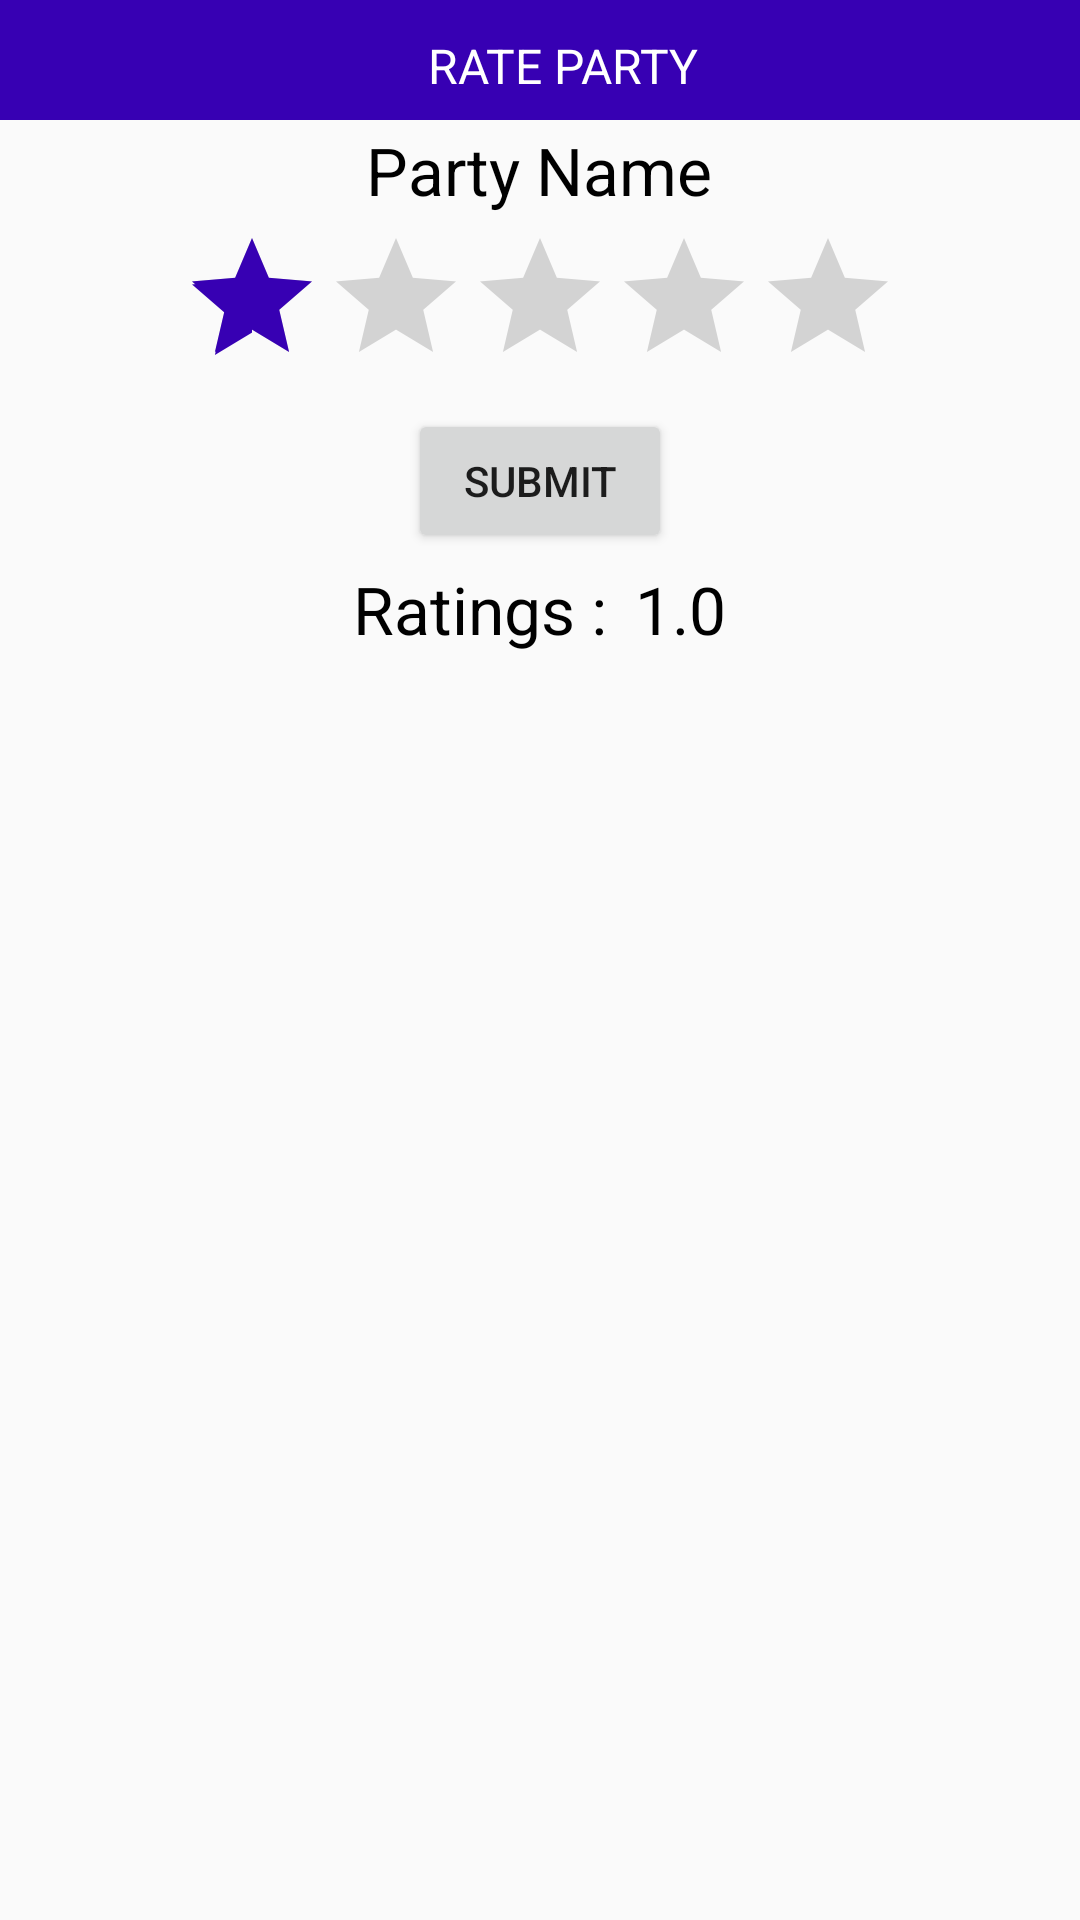

Produce the Android XML layout that renders to this screen, including the resource entries it uses.
<!-- AndroidManifest.xml: application theme AppTheme -->
<!-- res/layout/activity_rate_party.xml -->
<?xml version="1.0" encoding="utf-8"?>
<LinearLayout xmlns:android="http://schemas.android.com/apk/res/android"
    android:layout_width="fill_parent"
    android:layout_height="fill_parent"
    android:orientation="vertical"
    android:gravity="center_horizontal"
    android:layout_gravity="center_vertical">

    <android.support.v7.widget.Toolbar
        android:background="@color/colorPrimaryDark"
        android:layout_width="match_parent"
        android:layout_height="40dp">

        <RelativeLayout
            android:layout_width="fill_parent"
            android:layout_height="44dp"
            android:id="@+id/toolbar_content">


            <TextView
                android:textSize="@dimen/text_size"
                android:layout_centerInParent="true"
                android:text="RATE PARTY"
                android:id="@+id/groupName"
                android:textColor="#ffffff"
                android:layout_width="wrap_content"
                android:layout_height="wrap_content"   />

        </RelativeLayout>

    </android.support.v7.widget.Toolbar>


    <TextView
        android:id="@+id/lblparty"
        android:layout_width="wrap_content"
        android:layout_height="wrap_content"
        android:text="Party Name"
        android:textAppearance="?android:attr/textAppearanceLarge"
        android:layout_margin="2dp"
        android:textColor="@android:color/black"/>

    <TextView
        android:visibility="gone"
        android:id="@+id/lblhost"
        android:layout_width="wrap_content"
        android:layout_height="wrap_content"
        android:text="Host Name"
        android:textAppearance="?android:attr/textAppearanceMedium"
        android:layout_margin="2dp"
        android:textColor="@android:color/black"/>


    <RatingBar
        android:id="@+id/ratingBar"
        android:layout_width="wrap_content"
        android:layout_height="wrap_content"
        android:numStars="5"
        android:stepSize="1.0"
        android:rating="1.0"
        android:layout_margin="2dp"/>


    <Button
        android:id="@+id/rate"
        android:layout_width="wrap_content"
        android:layout_height="wrap_content"
        android:text="Submit"
        android:layout_margin="2dp"/>


    <LinearLayout
        android:id="@+id/linearLayout1"
        android:layout_width="wrap_content"
        android:layout_height="wrap_content"
        android:layout_gravity="center_horizontal">

        <TextView
            android:id="@+id/lblResult"
            android:layout_width="wrap_content"
            android:layout_height="wrap_content"
            android:text="Ratings : "
            android:textAppearance="?android:attr/textAppearanceLarge"
            android:layout_margin="2dp"
            android:textColor="@android:color/black"/>

        <TextView
            android:id="@+id/txtRatingValue"
            android:layout_width="wrap_content"
            android:layout_height="wrap_content"
            android:text="1.0"
            android:textAppearance="?android:attr/textAppearanceLarge"
            android:layout_margin="2dp"
            android:textColor="@android:color/black"/>

    </LinearLayout>

    </LinearLayout>
<!-- resources referenced by this layout -->
<resources>
  <dimen name="text_size">16sp</dimen>
  <style name="AppTheme" parent="Theme.AppCompat.Light.NoActionBar">
          
          <item name="colorPrimary">@color/colorPrimary</item>
          <item name="colorPrimaryDark">@color/black</item>
          <item name="colorAccent">@color/colorPrimaryDark</item>
      </style>
  <!-- not gathered from this repository: default colours our renderer supplied (Android Studio template values) -->
  <color name="black">#FF000000</color>
  <color name="colorPrimary">#FF6200EE</color>
  <color name="colorPrimaryDark">#FF3700B3</color>
</resources>
